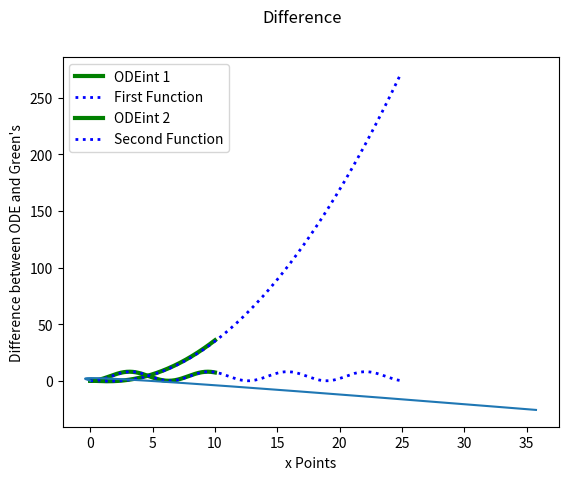

Here is the Python script that generated this plot:
# [redacted]
#This is my work!
# [redacted]
#CST-305

#Import necessary packages
import numpy as np
import matplotlib.pyplot as plt
from scipy.integrate import odeint
import warnings
def fxn():
    warnings.warn("deprecated", DeprecationWarning)
with warnings.catch_warnings():
    warnings.simplefilter("ignore")
    fxn()

#Greens Function
#Initial Conditions applied
#Sets all equal to zero
x = 0
y0 = 0
y1 = 0

#Initial models for given ODEs
def dU0_dx(U,x):
    return [U[1],-2*U[1]+2*x-2]
def dU1_dx(U,x):
    return [U[1],4-U[0]]
#Results from Part 1
def FirstRes(x):
    return (0.5*pow(x,2))-(1.5*x)-(0.75*np.exp(-2*x))+0.75
def SecondRes(x):
    return 4-(4*np.cos(x))

#ODEINT
#Vectors for values of y and y'
U0 = [0,0]
xsp0 = np.linspace(0,10,250)
ysp0 = odeint(dU0_dx,U0,xsp0)
ysp0 = ysp0[:,0]
U1 = [0,0]
xsp1 = np.linspace(0,10,250)
ysp1 = odeint(dU1_dx,U1,xsp1)
ysp1 = ysp1[:,0]

#Data arrays
xsp2 = []
ysp2 = []
xsp3 = []
ysp3 = []

#Function to run loop 250 times
#Adds Values to x and y space and updates Values
for i in range(0,250):
    xsp2.append(x)
    ysp2.append(y0)
    xsp3.append(x)
    ysp3.append(y1)
    y0 = FirstRes(x)
    y1 = SecondRes(x)
    x += 0.1

#Plotting Section
#First ODE
plt.plot(xsp0,ysp0,'g-',label = "ODEint 1",linewidth = 3)
plt.plot(xsp2,ysp2,'b:',label = "First Function",linewidth = 2)
plt.suptitle("First ODE")
plt.legend()
plt.xlabel("X Values")
plt.ylabel("Y Values")
plt.show()

#Second ODE
plt.plot(xsp1,ysp1,'g-',label = "ODEint 2",linewidth = 3)
plt.plot(xsp3,ysp3,'b:',label = "Second Function",linewidth = 2)
plt.suptitle("Second ODE")
plt.legend()
plt.xlabel("X Values")
plt.ylabel("Y Values")
plt.show()

#Function for plotting the difference graph
diff = [] #array to store difference
for i in range(len(xsp0)):
    diff.append(xsp0[i]-ysp0[i])
plt.plot(ysp0,diff)
plt.suptitle("Difference")
plt.xlabel("x Points")
plt.ylabel("Difference between ODE and Green's")
plt.show()